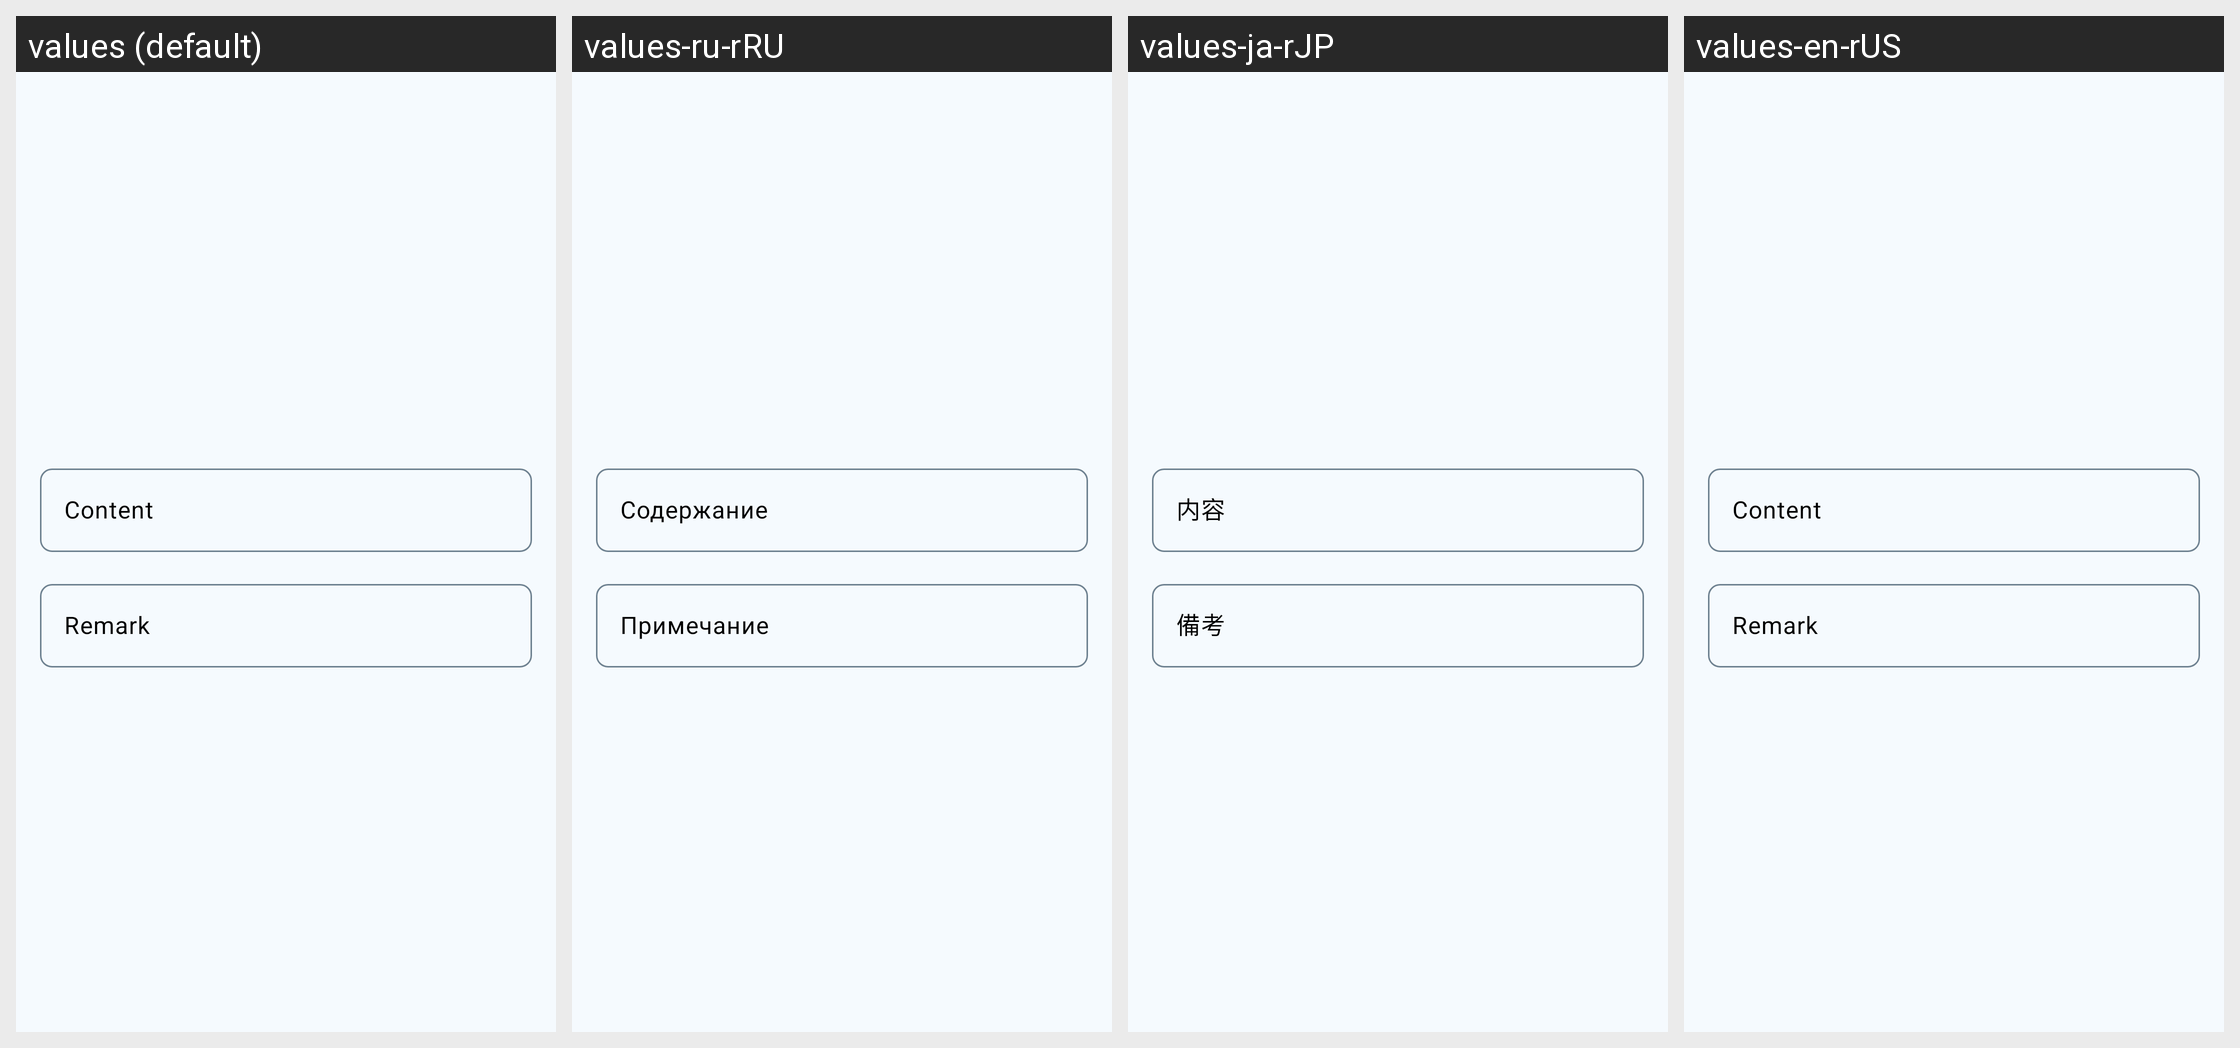

Here is an Android app screen in its default locale and in the app's own translations. Write out the translated-string differences for the strings that appear on this screen.
Android screen res/layout/dialog_edit_result.xml rendered under 4 locales, left to right: values (default), values-ru-rRU, values-ja-rJP, values-en-rUS. Device: Nexus 5 (rendered at 1080×1920; each locale shown at half size, 540×960, under a caption strip naming it); theme Theme.CodeScan.
Other locales in the repository, not shown: values-ja, values-ru, values-zh-rCN, values-zh-rTW.
Strings drawn on this screen, with the default value and each locale's value (text and hints the layout hard-codes, and strings that could not be matched under every locale, appear in the picture but are not listed):

hint_content_edit
  values: Content
  values-ru-rRU: Содержание
  values-ja-rJP: 内容
  values-en-rUS: Content

hint_remark_edit
  values: Remark
  values-ru-rRU: Примечание
  values-ja-rJP: 備考
  values-en-rUS: Remark
